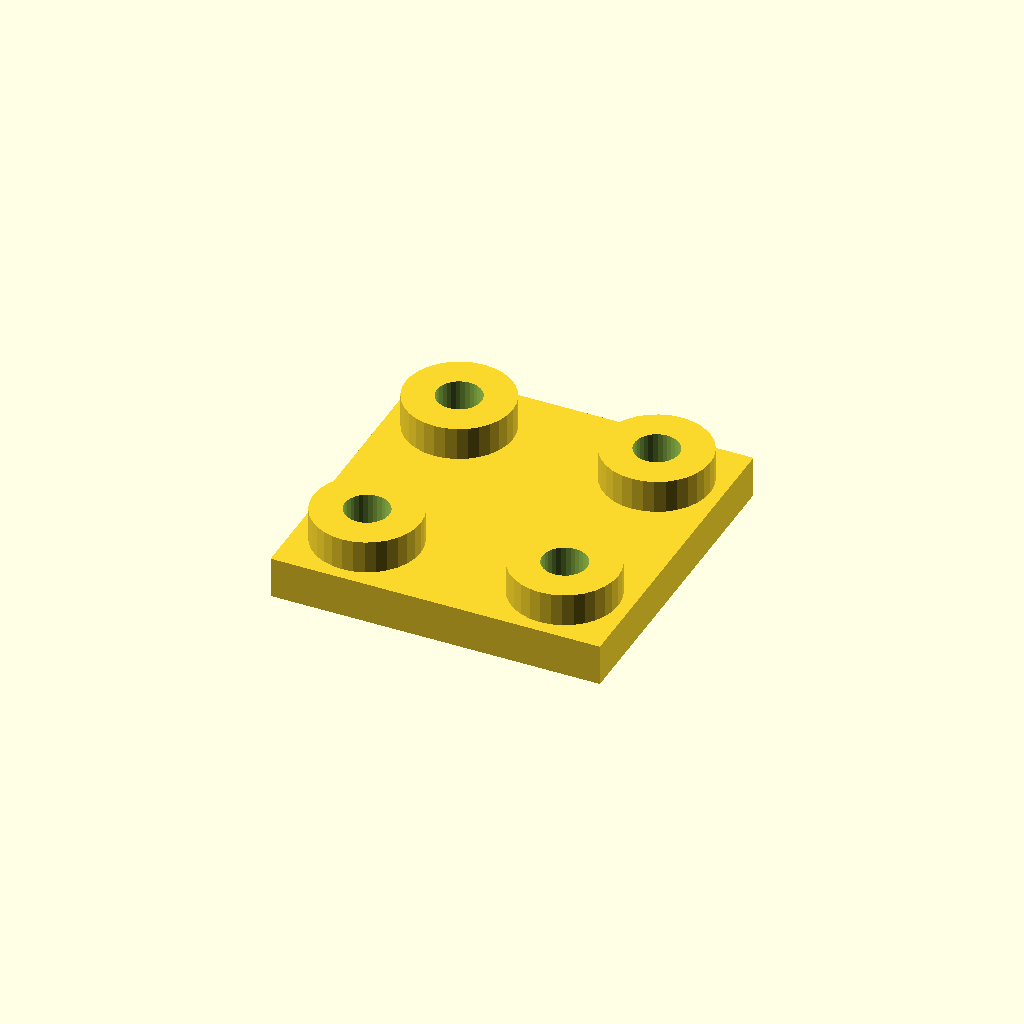
Cell 1 — every parameter at its default value.
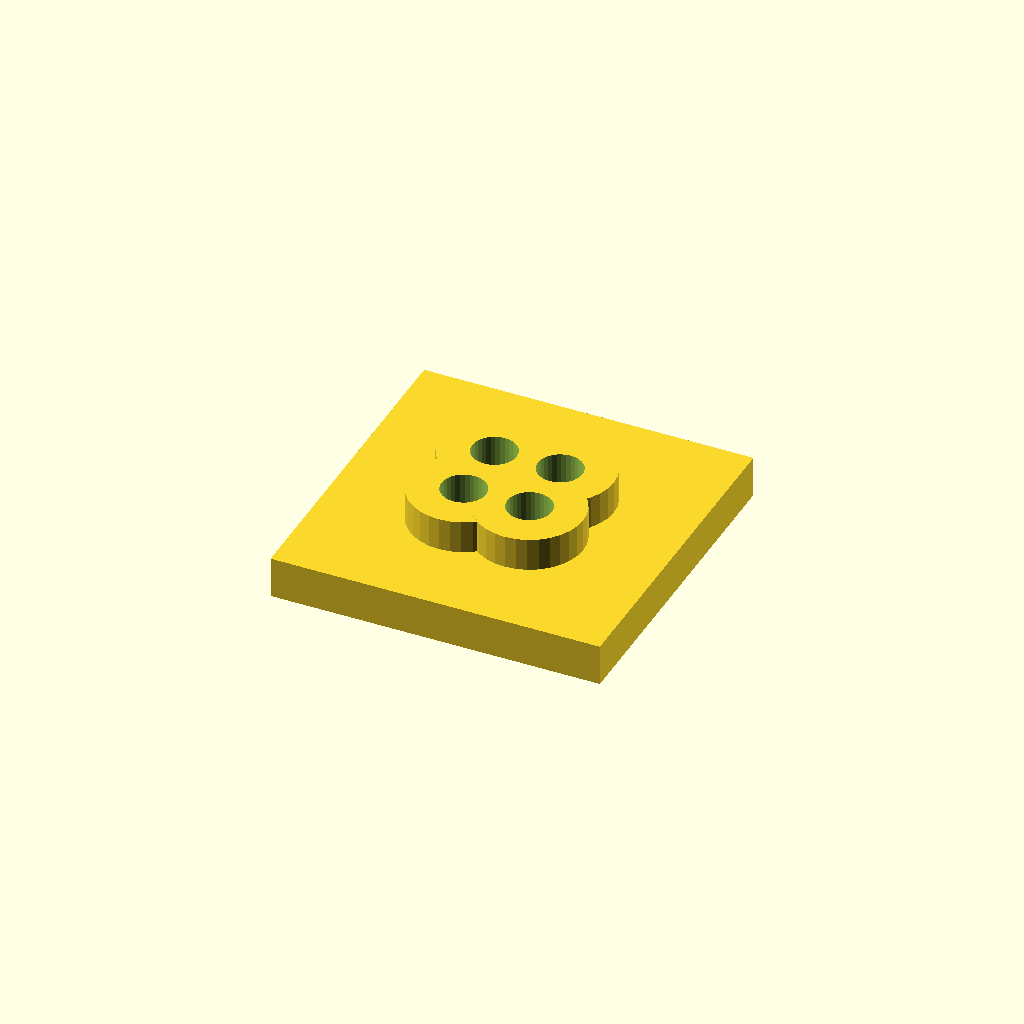
Cell 2: the same model with edge = 32.
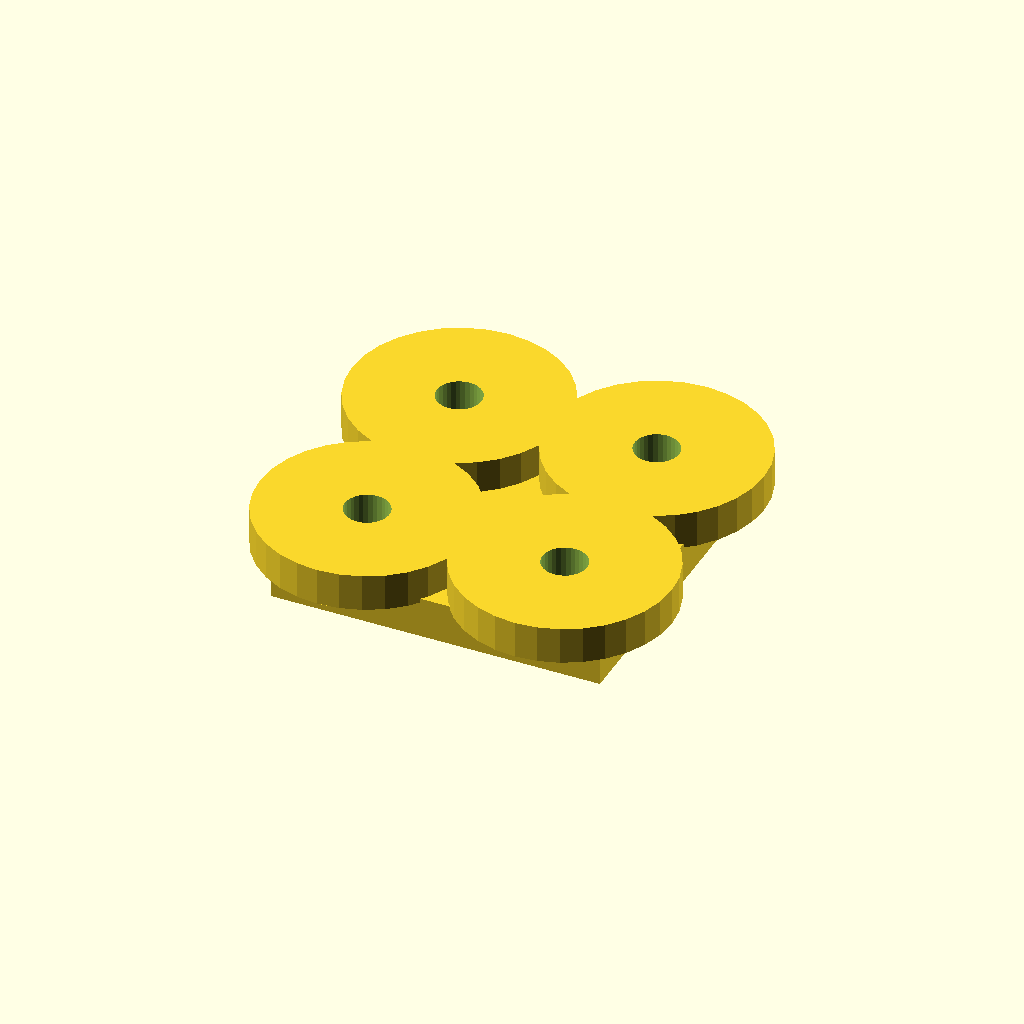
Cell 3: the same model with boss_d = 52.
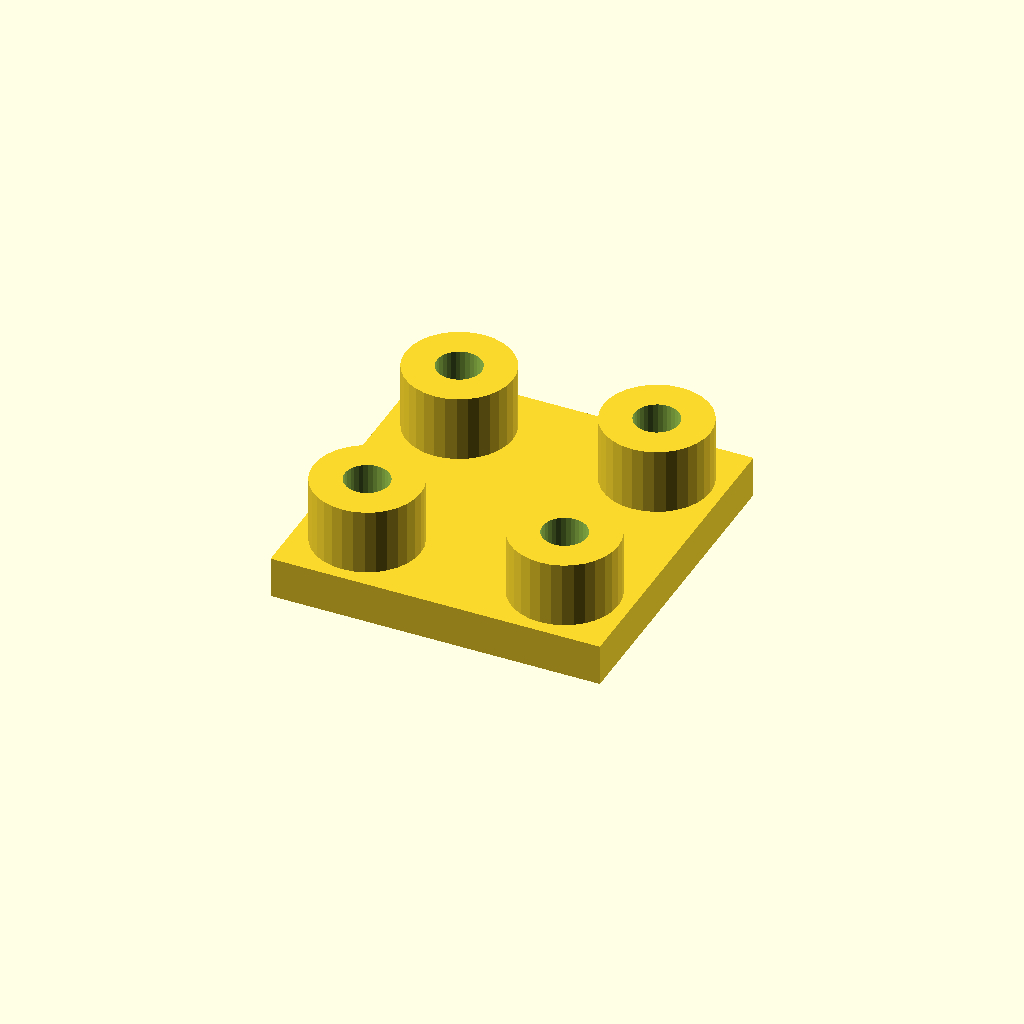
Cell 4: boss_h = 16 (everything else at default).
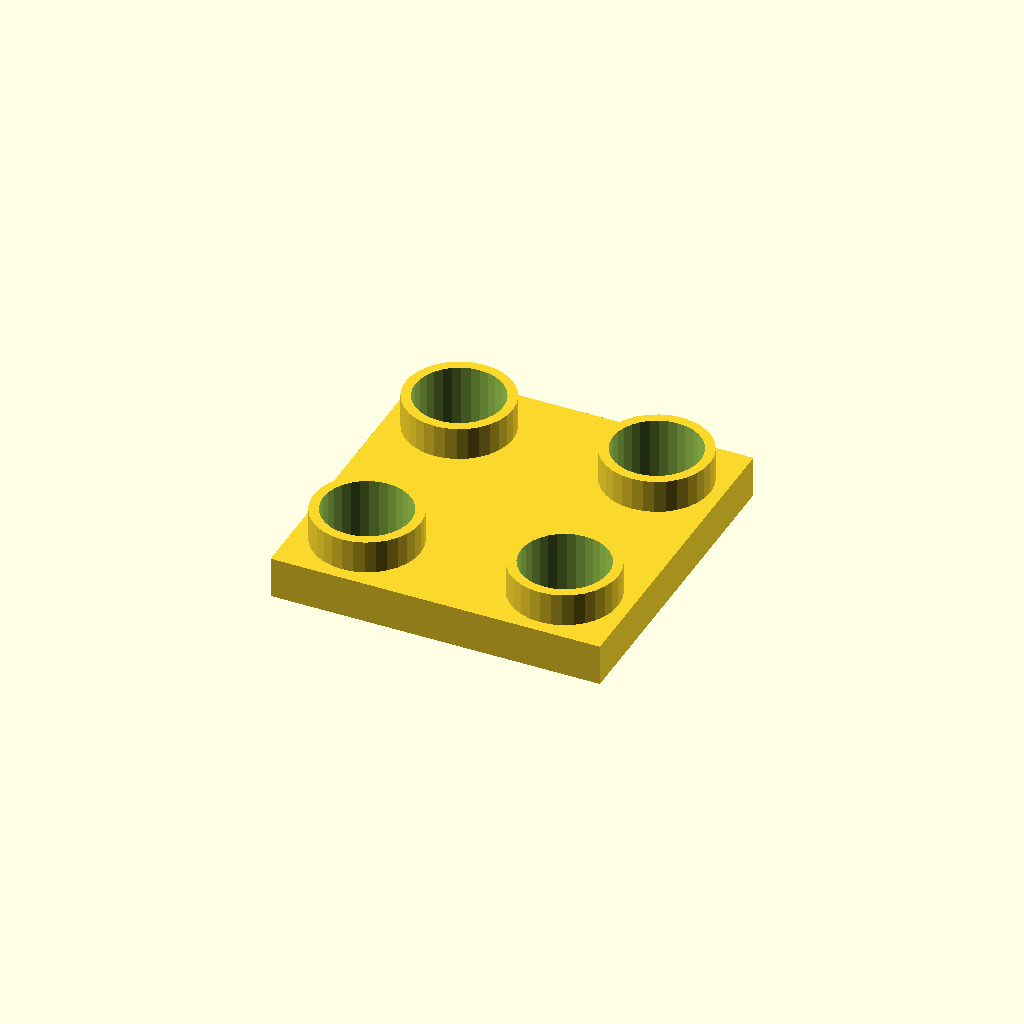
Cell 5: the same model with bore_d = 21.
All cells are drawn from one camera (rotation 55°, 0°, 25°, orthographic, colour scheme Cornfield), so only the parameter changes between them.
The OpenSCAD source (optional_data/data/place1/anchorpads/part_0197.scad):
$fn = 32;

// ----------------------------------------------------------------------
// Anchor pads 80 x 80 x 18
// four corner bosses with anchor holes
// ----------------------------------------------------------------------

// --- parameters (mm) ---
plate = [80, 80, 10];   // base plate size (x, y, z)
pads = 4;               // boss count, one per corner
edge = 16;              // boss centre offset from the plate edge
boss_d = 26;            // boss diameter
boss_h = 8;             // boss height above the base plate
bore_d = 10.5;          // nominal hole diameter from the drawing
print_allowance = 0.3;  // clearance added for printing

// --- derived feature positions (mm) ---
hole_d = bore_d + print_allowance;  // = 10.8   hole diameter as printed
height = plate[2] + boss_h;         // = 18   overall height of the part
corner_x = plate[0] / 2 - edge;     // = 24   boss centre X
corner_y = plate[1] / 2 - edge;     // = 24   boss centre Y
feature_centers = [
  [corner_x, corner_y],
  [-corner_x, corner_y],
  [-corner_x, -corner_y],
  [corner_x, -corner_y]
];   // boss centres, anchor holes are drilled there

// base plate, four bosses standing on it, anchor holes all the way through
difference() {
  union() {
    cube(plate, center = true);
    for (centre = feature_centers)
      translate([centre[0], centre[1], plate[2] / 2 - 1])
        cylinder(d = boss_d, h = boss_h + 1);
  }
  for (centre = feature_centers)
    translate([centre[0], centre[1], -height])
      cylinder(d = hole_d, h = 2 * height + 2);  // through boss and plate
}
Customizer parameters (derived from the source; name, type, default, range or options):
plate: vector, default [80, 80, 10]
pads: number, default 4
edge: number, default 16
boss_d: number, default 26
boss_h: number, default 8
bore_d: number, default 10.5
print_allowance: number, default 0.3
